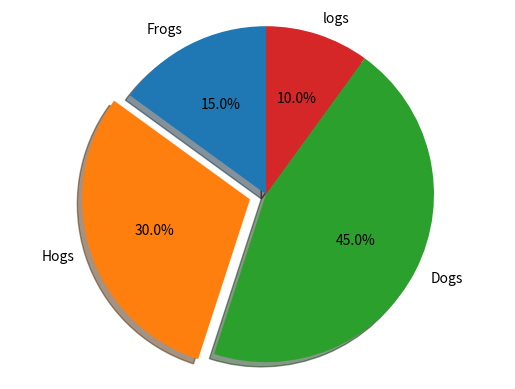

Source code (Python):
# Program: Pie Chart Demonstration using Matplotlib

import matplotlib.pyplot as plt

# Labels for each slice
labels = 'Frogs', 'Hogs', 'Dogs', 'logs'

# Numerical/Percentage values for slices
sizes = [15, 30, 45, 10]

# 'explode' separates a slice from the rest (only 2nd slice here)
explode = (0, 0.1, 0, 0)

# Create a figure and an axis
fig1, ax1 = plt.subplots()

# Create the pie chart with various customizations
ax1.pie(
    sizes, 
    explode=explode,          # Highlight a slice
    labels=labels,            # Show category names
    autopct='%1.1f%%',        # Display percentage with 1 decimal
    shadow=True,              # Add shadow effect
    startangle=90             # Rotate start so first slice starts at 90°
)

# Equal aspect ratio ensures pie chart is circular
ax1.axis('equal')

plt.show()
